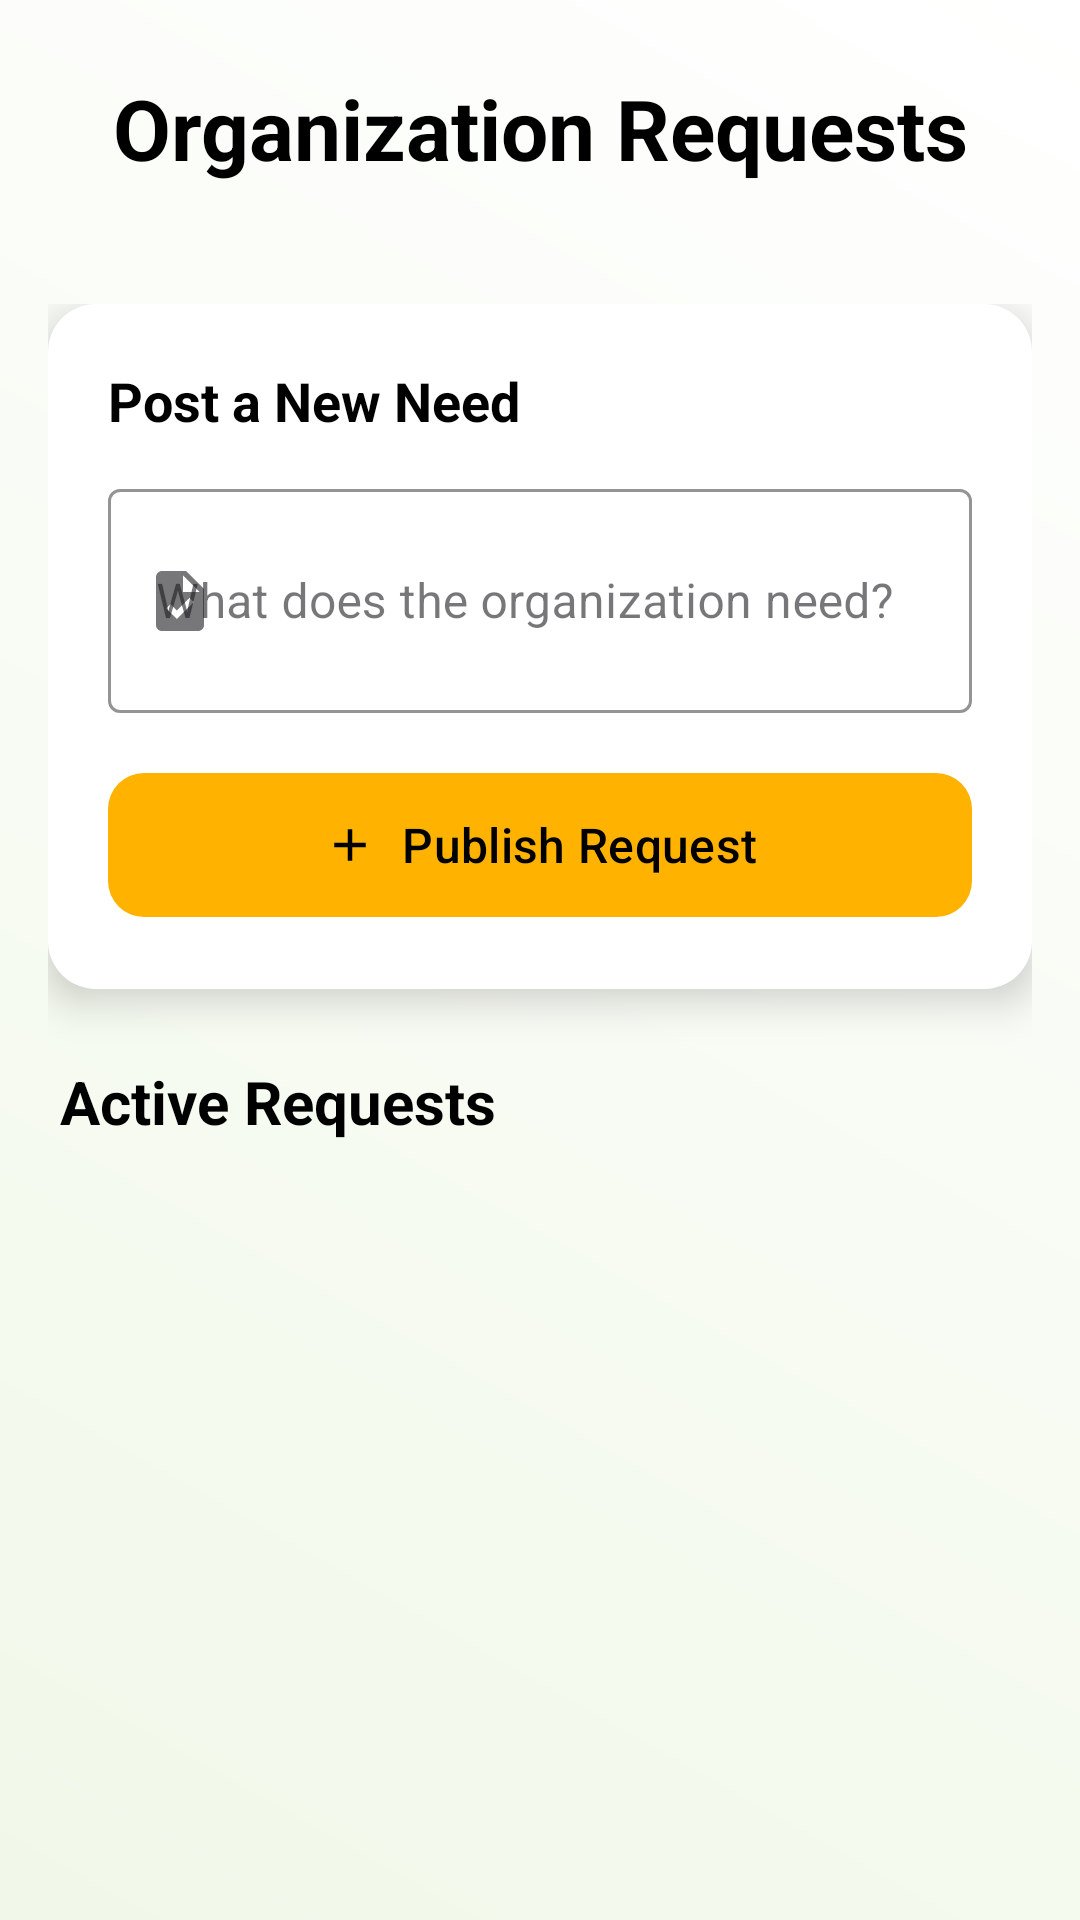

Write the Android layout XML for this screen, with the resource values it uses.
<!-- AndroidManifest.xml: application theme Theme.Orphans -->
<!-- res/layout/fragment_requests.xml -->
<?xml version="1.0" encoding="utf-8"?>
<androidx.coordinatorlayout.widget.CoordinatorLayout xmlns:android="http://schemas.android.com/apk/res/android"
    xmlns:app="http://schemas.android.com/apk/res-auto"
    xmlns:tools="http://schemas.android.com/tools"
    android:layout_width="match_parent"
    android:layout_height="match_parent"
    android:background="@drawable/bg_org_gradient">

    <com.google.android.material.appbar.AppBarLayout
        android:layout_width="match_parent"
        android:layout_height="wrap_content"
        android:background="@android:color/transparent"
        app:elevation="0dp">

        <TextView
            android:id="@+id/textViewOrphanages"
            android:layout_width="match_parent"
            android:layout_height="wrap_content"
            android:padding="24dp"
            android:text="Organization Requests"
            android:textAlignment="center"
            android:textColor="@color/black"
            android:textSize="28sp"
            android:textStyle="bold" />

    </com.google.android.material.appbar.AppBarLayout>

    <androidx.core.widget.NestedScrollView
        android:layout_width="match_parent"
        android:layout_height="match_parent"
        app:layout_behavior="@string/appbar_scrolling_view_behavior">

        <LinearLayout
            android:layout_width="match_parent"
            android:layout_height="wrap_content"
            android:orientation="vertical"
            android:padding="16dp">

            
            <com.google.android.material.card.MaterialCardView
                android:layout_width="match_parent"
                android:layout_height="wrap_content"
                app:cardCornerRadius="16dp"
                app:cardElevation="8dp"
                app:strokeWidth="0dp">

                <LinearLayout
                    android:layout_width="match_parent"
                    android:layout_height="wrap_content"
                    android:orientation="vertical"
                    android:padding="20dp"
                    android:background="@color/white">

                    <TextView
                        android:layout_width="wrap_content"
                        android:layout_height="wrap_content"
                        android:text="Post a New Need"
                        android:textColor="@color/black"
                        android:textSize="18sp"
                        android:textStyle="bold"
                        android:layout_marginBottom="12dp"/>

                    <com.google.android.material.textfield.TextInputLayout
                        style="@style/Widget.MaterialComponents.TextInputLayout.OutlinedBox"
                        android:layout_width="match_parent"
                        android:layout_height="wrap_content"
                        android:hint="What does the organization need?"
                        app:boxStrokeColor="@color/green1"
                        app:hintTextColor="@color/green1"
                        app:startIconDrawable="@drawable/ic_requests">

                        <com.google.android.material.textfield.TextInputEditText
                            android:id="@+id/needEditText"
                            android:layout_width="match_parent"
                            android:layout_height="wrap_content"
                            android:inputType="textMultiLine"
                            android:minLines="2"
                            android:textColor="@color/black" />
                    </com.google.android.material.textfield.TextInputLayout>

                    <com.google.android.material.button.MaterialButton
                        android:id="@+id/submitNeedButton"
                        android:layout_width="match_parent"
                        android:layout_height="56dp"
                        android:layout_marginTop="16dp"
                        android:text="Publish Request"
                        android:textColor="@color/black"
                        android:textSize="16sp"
                        app:backgroundTint="@color/green1"
                        app:cornerRadius="12dp"
                        app:icon="@drawable/ic_add"
                        app:iconGravity="textStart"
                        app:iconTint="@color/black" />

                </LinearLayout>
            </com.google.android.material.card.MaterialCardView>

            <TextView
                android:layout_width="wrap_content"
                android:layout_height="wrap_content"
                android:text="Active Requests"
                android:textColor="@color/black"
                android:textSize="20sp"
                android:textStyle="bold"
                android:layout_marginTop="24dp"
                android:layout_marginStart="4dp"
                android:layout_marginBottom="12dp"/>

            
            <FrameLayout
                android:layout_width="match_parent"
                android:layout_height="wrap_content"
                android:minHeight="200dp">

                <androidx.recyclerview.widget.RecyclerView
                    android:id="@+id/needsRecyclerView"
                    android:layout_width="match_parent"
                    android:layout_height="wrap_content"
                    android:clipToPadding="false"
                    android:paddingBottom="80dp"
                    tools:listitem="@layout/item_need" />

                <LinearLayout
                    android:id="@+id/noNeedsTextView"
                    android:layout_width="match_parent"
                    android:layout_height="wrap_content"
                    android:layout_marginTop="40dp"
                    android:gravity="center"
                    android:orientation="vertical"
                    android:visibility="gone">

                    <ImageView
                        android:layout_width="80dp"
                        android:layout_height="80dp"
                        android:src="@drawable/ic_requests"
                        app:tint="#80000000" />

                    <TextView
                        android:layout_width="wrap_content"
                        android:layout_height="wrap_content"
                        android:layout_marginTop="12dp"
                        android:text="No active requests"
                        android:textColor="#CC000000"
                        android:textSize="16sp" />
                </LinearLayout>
            </FrameLayout>

        </LinearLayout>
    </androidx.core.widget.NestedScrollView>

</androidx.coordinatorlayout.widget.CoordinatorLayout>
<!-- res/layout/item_need.xml (included above) -->
<?xml version="1.0" encoding="utf-8"?>
<com.google.android.material.card.MaterialCardView xmlns:android="http://schemas.android.com/apk/res/android"
    xmlns:app="http://schemas.android.com/apk/res-auto"
    android:layout_width="match_parent"
    android:layout_height="wrap_content"
    android:layout_marginHorizontal="16dp"
    android:layout_marginVertical="8dp"
    app:cardCornerRadius="12dp"
    app:cardElevation="4dp"
    app:strokeColor="#E0E0E0"
    app:strokeWidth="1dp">

    <androidx.constraintlayout.widget.ConstraintLayout
        android:layout_width="match_parent"
        android:layout_height="wrap_content"
        android:padding="16dp"
        android:background="#F9F9F9">

        <ImageView
            android:id="@+id/ic_need"
            android:layout_width="24dp"
            android:layout_height="24dp"
            android:src="@drawable/ic_requests"
            app:tint="@color/need"
            app:layout_constraintStart_toStartOf="parent"
            app:layout_constraintTop_toTopOf="@id/needDescription"
            app:layout_constraintBottom_toBottomOf="@id/needDescription" />

        <TextView
            android:id="@+id/needDescription"
            android:layout_width="0dp"
            android:layout_height="wrap_content"
            android:layout_marginStart="12dp"
            android:layout_marginEnd="12dp"
            android:fontFamily="sans-serif-medium"
            android:textColor="@color/black"
            android:textSize="18sp"
            app:layout_constraintEnd_toStartOf="@id/deleteButton"
            app:layout_constraintStart_toEndOf="@id/ic_need"
            app:layout_constraintTop_toTopOf="parent"
            app:layout_constraintBottom_toBottomOf="parent" />

        <com.google.android.material.button.MaterialButton
            android:id="@+id/deleteButton"
            style="@style/Widget.MaterialComponents.Button.TextButton"
            android:layout_width="wrap_content"
            android:layout_height="wrap_content"
            android:text="Delete"
            android:textColor="#E53935"
            app:icon="@drawable/ic_add"
            app:iconTint="#E53935"
            app:layout_constraintBottom_toBottomOf="parent"
            app:layout_constraintEnd_toEndOf="parent"
            app:layout_constraintTop_toTopOf="parent" />

    </androidx.constraintlayout.widget.ConstraintLayout>
</com.google.android.material.card.MaterialCardView>
<!-- resources referenced by this layout -->
<resources>
  <color name="black">#FF000000</color>
  <color name="green1">#FFB300</color>
  <color name="need">#FF0000</color>
  <color name="white">#FFFFFFFF</color>
  <!-- drawable bg_org_gradient (drawable) -->
  <?xml version="1.0" encoding="utf-8"?>
  <shape xmlns:android="http://schemas.android.com/apk/res/android"
      android:shape="rectangle">
      <gradient
          android:startColor="#F1F8E9"
          android:endColor="#FFFFFF"
          android:angle="45"
          android:type="linear" />
  </shape>
  <!-- drawable ic_add (drawable) -->
  <?xml version="1.0" encoding="utf-8"?>
  <vector xmlns:android="http://schemas.android.com/apk/res/android"
      android:height="24dp"
      android:tint="#000000"
      android:viewportHeight="24"
      android:viewportWidth="24"
      android:width="24dp">
      <path
          android:fillColor="@android:color/white"
          android:pathData="M19,13h-6v6h-2v-6H5v-2h6V5h2v6h6v2z"/>
  </vector>
  <!-- drawable ic_requests (drawable) -->
  <?xml version="1.0" encoding="utf-8"?>
  <vector xmlns:android="http://schemas.android.com/apk/res/android"
      android:height="24dp"
      android:tint="#000000"
      android:viewportHeight="24"
      android:viewportWidth="24"
      android:width="24dp">
      <path
          android:fillColor="@android:color/white"
          android:pathData="M14,2H6C4.9,2 4.01,2.9 4.01,4L4,20c0,1.1 0.89,2 1.99,2H18c1.1,0 2,-0.9 2,-2V8L14,2zM10.94,18L7.4,14.46l1.41,-1.41l2.12,2.12l4.24,-4.24l1.41,1.41L10.94,18zM13,9V3.5L18.5,9H13z"/>
  </vector>
  <style name="Theme.Orphans" parent="Base.Theme.Orphans" />
  <style name="Base.Theme.Orphans" parent="Theme.Material3.DayNight.NoActionBar">
          
          
      </style>
</resources>
